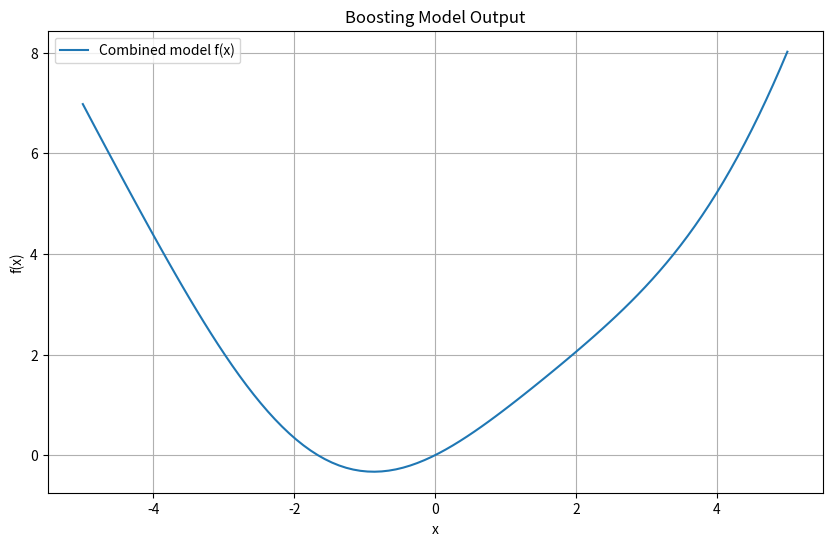

This figure's Python source:
!pip3 install pandas scikit-learn matplotlib --quiet --user

import numpy as np
import matplotlib.pyplot as plt

class SimpleBoostingModel:
    def __init__(self, K):
        self.K = K  # Number of weak learners
        self.alphas = []  # Weights for each learner
        self.weak_learners = []  # Store the weak learners
    
    def add_weak_learner(self, h_k, alpha_k):
        """Add a weak learner and its weight"""
        self.weak_learners.append(h_k)
        self.alphas.append(alpha_k)
    
    def predict(self, x):
        """Calculate f(x) using the boosting formula"""
        result = 0
        for alpha_k, h_k in zip(self.alphas, self.weak_learners):
            result += alpha_k * h_k(x)
        return result

# Example usage
def h1(x): return x**2
def h2(x): return np.sin(x)
def h3(x): return x

# Create and configure the model
model = SimpleBoostingModel(K=3)
model.add_weak_learner(h1, 0.3)
model.add_weak_learner(h2, 0.5)
model.add_weak_learner(h3, 0.2)

# Generate points for visualization
x = np.linspace(-5, 5, 100)
y = [model.predict(xi) for xi in x]

# Plot the results
plt.figure(figsize=(10, 6))
plt.plot(x, y, label='Combined model f(x)')
plt.grid(True)
plt.legend()
plt.title('Boosting Model Output')
plt.xlabel('x')
plt.ylabel('f(x)')